Run: headless pygame with SDL's dummy video driver; simulated clock (each Clock.tick advances the game by its frame time, no real sleeping); random seed 0; keys injected as events and as key.get_pressed() state; mouse plan: one left click at the window centre at the start of phase 2, then a move to the lower-right quarter at the start of phase 3.
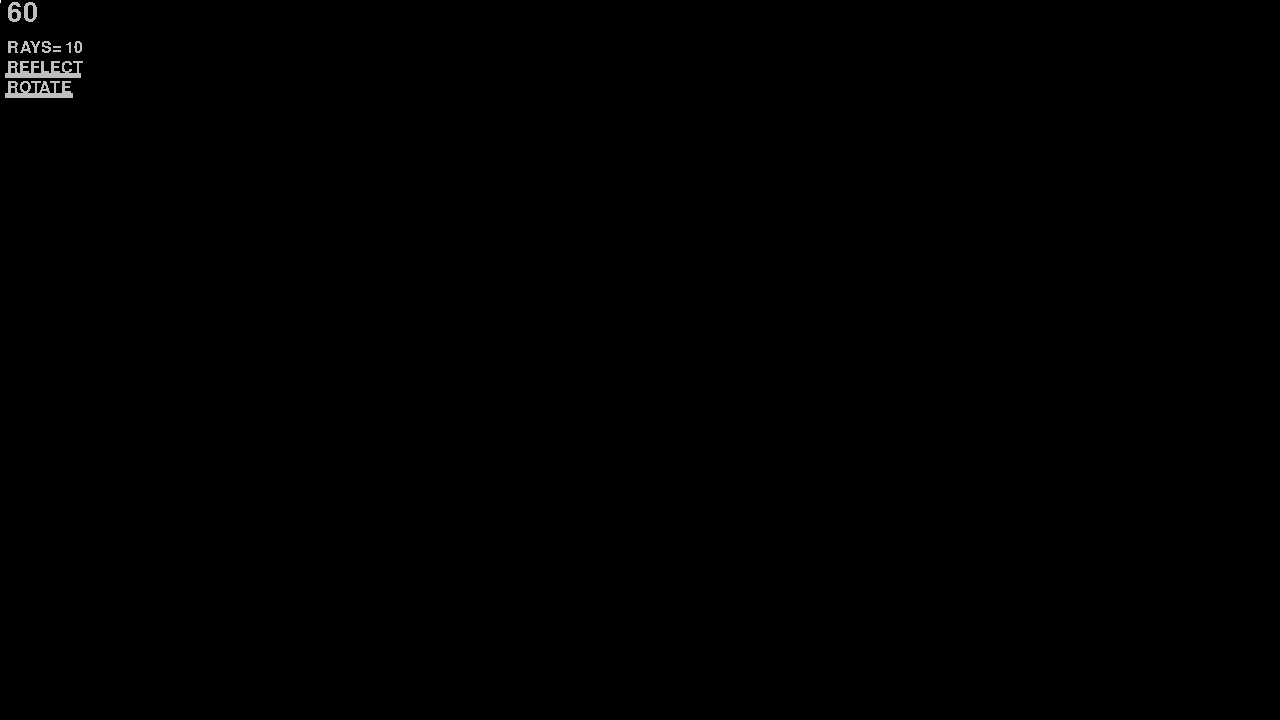
Frame 1 of 4 · flips 1–60 · no input
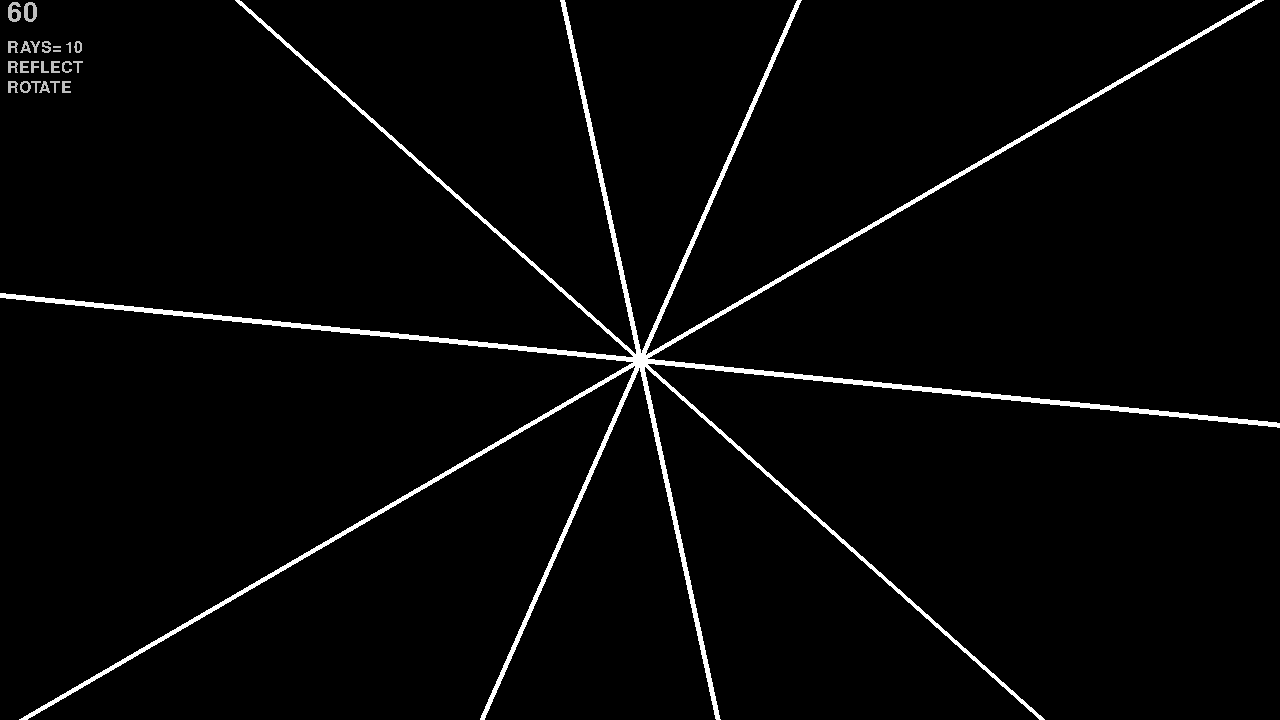
Frame 2 of 4 · flips 61–180 · clicked the window centre · tapped SPACE, RETURN · held RIGHT (→), D
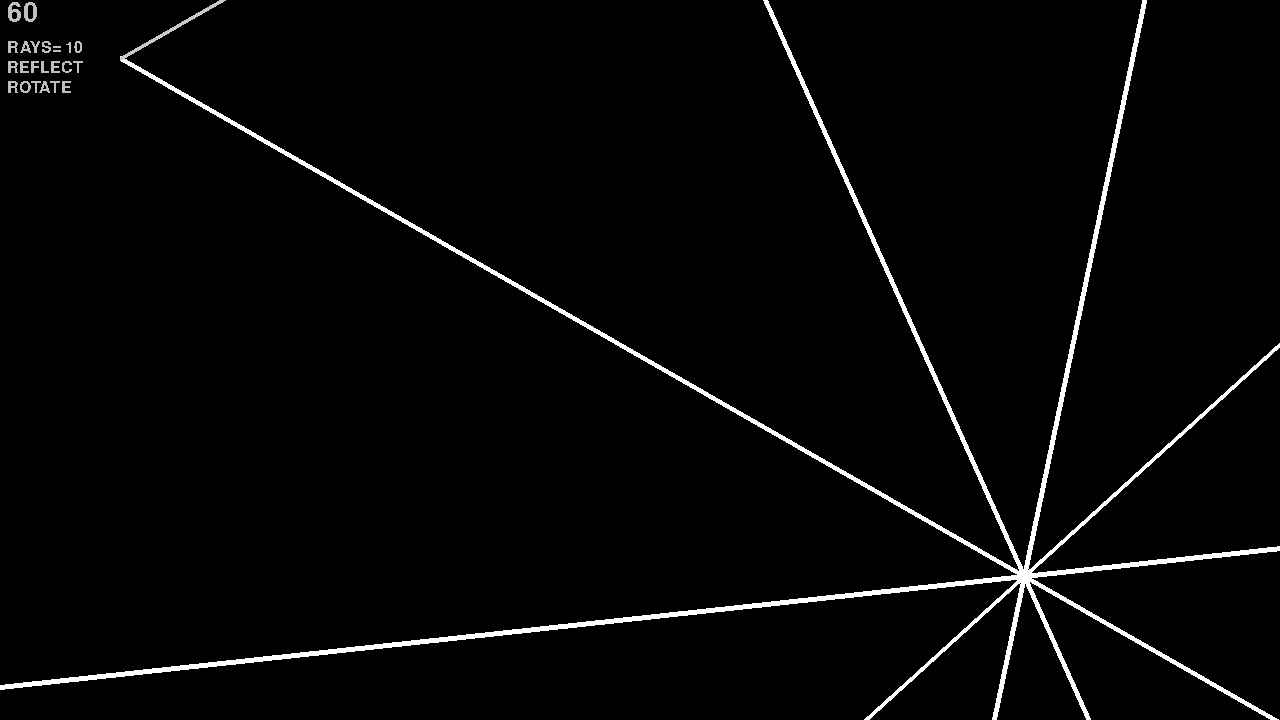
Frame 3 of 4 · flips 181–300 · moved the mouse to the lower-right quarter · held DOWN (↓), S
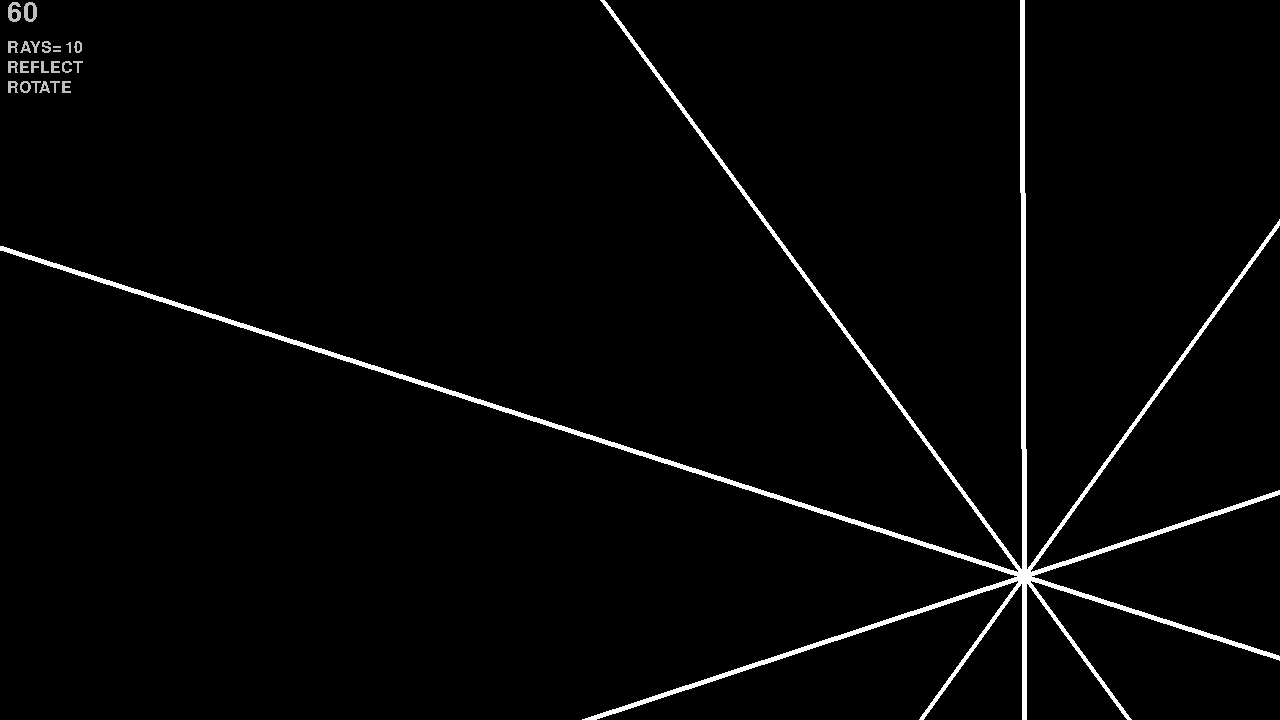
Frame 4 of 4 · flips 301–420 · held LEFT (←), A, UP (↑), W

The pygame program that drew these frames:

import pygame
import random
from math import atan2, degrees, pi
pygame.init()
display = pygame.display.set_mode((1280, 720))
width, height = display.get_rect()[2], display.get_rect()[3]

vec = pygame.math.Vector2
distance = vec(0, -2000)

reflect = False
reflections = 5
objects = []  # list of rects
objects.append(pygame.Rect(0, 0, 120, 110))

rays = 10  # number of rays from source
draw = False  # flag for drawing objects
rotation = False
rot = 0

font = pygame.font.SysFont('square721cn', 40)
font2 = pygame.font.SysFont('square721cn', 24)
clock = pygame.time.Clock()


def Light(origin, direction, bounces, objects, c=False):
    origin = origin  # line start coordinates
    direction = vec(direction)  # vector specifiying the direction of ray
    end = origin  # line end coordinates(origin+direction, line 33)
    bounces = bounces
    colour = [(50, 50, 50), (50, 50, 50), (100, 100, 100),
              (150, 150, 150), (200, 200, 200), (255, 255, 255)]
    # colour of the ray depends on how many times its been reflected
    colour = colour[bounces]
    hit = False  # hit flag
    while True:
        # increment the ray little by little to detect collisions
        end += direction.normalize()*50
        for ob in objects:
            clipped_line = ob.clipline(origin, end)  # check for collision
            if clipped_line and bounces != 0:  # limit for reflections
                start1 = clipped_line[0]
                hitstart = list(start1)  # coordinates of where the ray hits
                end = hitstart  # the end of the ray is where it hits
                if hitstart[0] >= ob.right-1:  # reflection based on where the ray hit
                    direction[0] *= -1
                    end[0] += 1
                elif hitstart[0] <= ob.left:
                    direction[0] *= -1
                    end[0] -= 1
                elif hitstart[1] <= ob.top:
                    direction[1] *= -1
                    end[1] -= 1
                elif hitstart[1] >= ob.bottom-1:
                    direction[1] *= -1
                    end[1] += 1
                hit = True
                break
        # max length for ray, could optimize further but good enough
        if hit or (end).length() > 2000:
            break

    pygame.draw.line(display, colour, origin, end, bounces)  # draw the ray

    if hit and reflect:
        bounces -= 1
        # create a new ray starting from where parent ray hit
        Light(hitstart, direction, bounces, objects)
    else:
        return


while True:
    clock.tick(60)
    display.fill((0, 0, 0))
    fps = clock.get_fps()
    fpstext = font.render(str(int(fps)), False, (190, 190, 190))
    raystext = font2.render("RAYS= "+str(rays), False, (190, 190, 190))
    rotatetext = font2.render("ROTATE", False, (190, 190, 190))
    reflecttext = font2.render("REFLECT", False, (190, 190, 190))

    for event in pygame.event.get():
        if event.type == pygame.QUIT:
            pygame.quit()
            exit()
        elif event.type == pygame.MOUSEBUTTONDOWN:
            if event.button == 1:
                reflect = not reflect
            elif event.button == 3:
                draw = True
                # mouse position for drawing objects
                startpos = list(pygame.mouse.get_pos())
            elif event.button == 4:
                if rays > 1:
                    rays -= 1
            elif event.button == 5:
                if rays < 360:
                    rays += 1
        elif event.type == pygame.MOUSEBUTTONUP:
            if draw:
                draw = False  # stop drawing
                objects.append(pygame.Rect(
                    topleft[0], topleft[1], xdist, ydist))
        elif event.type == pygame.KEYDOWN:
            if event.key == pygame.K_ESCAPE:
                objects = [pygame.Rect(0, 0, 120, 110)]
            elif event.key == pygame.K_SPACE:
                rotation = not rotation

    if draw:
        topleft = list(startpos)  # creating and drawing objects
        curpos = list(pygame.mouse.get_pos())
        xdist = abs(curpos[0]-topleft[0])
        ydist = abs(curpos[1]-topleft[1])
        if curpos[0] < topleft[0]:
            if curpos[1] < topleft[1]:
                topleft = curpos
            else:
                topleft[0] -= xdist
        elif curpos[1] < topleft[1]:
            topleft[1] -= ydist
        pygame.draw.rect(display, (100, 30, 30),
                         (topleft[0], topleft[1], xdist, ydist), 4)

    if objects:
        for ob in objects[1:]:
            pygame.draw.rect(display, (100, 30, 30), ob,
                             4)  # displaying objects

    origin = pygame.mouse.get_pos()  # light source coordinates

    angle = 0
    for k in range(rays):
        angle += 360/rays
        nline = distance.rotate(angle+rot)  # source ray rotation
        Light(origin, nline, 5, objects, True)  # creating source rays

    if rotation:
        rot += 0.2
    else:
        pygame.draw.line(display, (190, 190, 190), (5, 95),
                         (72, 95), 5)  # rotation ui strikethrough

    display.blit(fpstext, (7, 0))
    display.blit(raystext, (7, 40))
    display.blit(reflecttext, (7, 60))
    display.blit(rotatetext, (7, 80))

    if not reflect:
        pygame.draw.line(display, (190, 190, 190), (5, 75),
                         (80, 75), 5)  # reflection ui strikethrough

    pygame.display.update()
